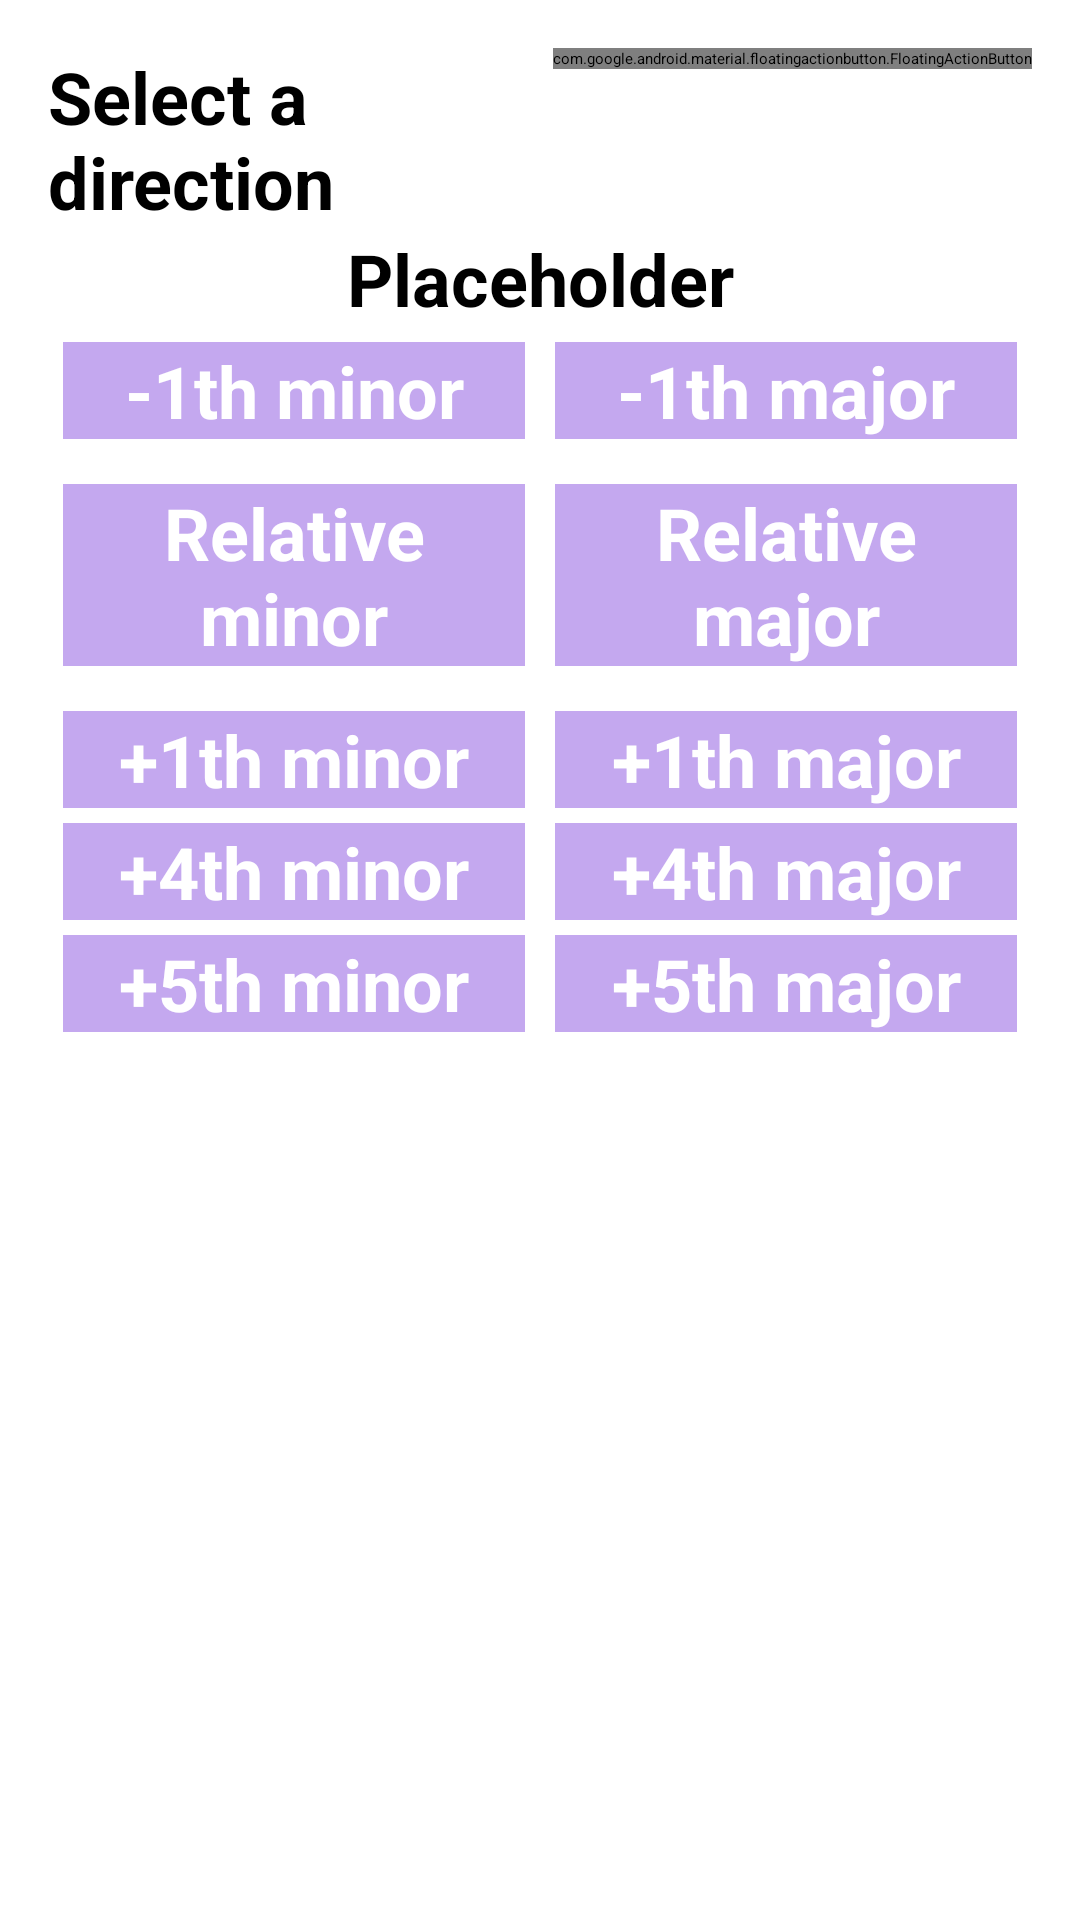

The Android layout XML behind this screen, and the referenced resources:
<!-- AndroidManifest.xml: application theme Theme.App.Starting -->
<!-- res/layout/tunesuggestions_dialog.xml -->
<?xml version="1.0" encoding="utf-8"?>
<androidx.constraintlayout.widget.ConstraintLayout xmlns:android="http://schemas.android.com/apk/res/android"
    xmlns:app="http://schemas.android.com/apk/res-auto"
    android:layout_width="match_parent"
    android:layout_height="match_parent"
    android:background="@android:color/white"
    android:padding="16dp">

    <TextView
        android:id="@+id/tunesuggestions_dialog_title_textview"
        android:layout_width="0dp"
        android:layout_height="wrap_content"
        android:text="@string/select_a_direction"
        android:textSize="24sp"
        android:textStyle="bold"
        app:layout_constraintLeft_toLeftOf="parent"
        app:layout_constraintRight_toLeftOf="@+id/tunesuggestions_dialog_back_floatingActionButton"
        app:layout_constraintTop_toTopOf="parent" />

    <com.google.android.material.floatingactionbutton.FloatingActionButton
        android:id="@+id/tunesuggestions_dialog_back_floatingActionButton"
        android:layout_width="wrap_content"
        android:layout_height="wrap_content"
        android:clickable="true"
        android:contentDescription="@string/back"
        app:layout_constraintRight_toRightOf="parent"
        app:layout_constraintTop_toTopOf="parent"
        app:srcCompat="@drawable/ic_clear" />

    <androidx.constraintlayout.widget.Guideline
        android:id="@+id/tunesuggestions_dialog_guideline"
        android:layout_width="wrap_content"
        android:layout_height="wrap_content"
        android:orientation="vertical"
        app:layout_constraintGuide_percent="0.5" />

    <androidx.constraintlayout.widget.Barrier
        android:id="@+id/tunesuggestions_dialog_barrier1"
        android:layout_width="wrap_content"
        android:layout_height="wrap_content"
        app:barrierDirection="bottom"
        app:constraint_referenced_ids="tunesuggestions_dialog_title_textview,tunesuggestions_dialog_back_floatingActionButton" />

    <TextView
        android:id="@+id/tunesuggestions_dialog_currentkey_textview"
        android:layout_width="match_parent"
        android:layout_height="wrap_content"
        android:text="@string/placeholder"
        android:textAlignment="center"
        android:textSize="24sp"
        android:textStyle="bold"
        app:layout_constraintLeft_toLeftOf="parent"
        app:layout_constraintRight_toRightOf="parent"
        app:layout_constraintTop_toBottomOf="@+id/tunesuggestions_dialog_barrier1" />

    <TextView
        android:id="@+id/tunesuggestions_dialog_minustoneminor_textview"
        android:layout_width="0dp"
        android:layout_height="wrap_content"
        android:layout_margin="5sp"
        android:background="@color/purple"
        android:text="-1th minor"
        android:textAlignment="center"
        android:textColor="@color/white"
        android:textSize="24sp"
        android:textStyle="bold"
        app:layout_constraintLeft_toLeftOf="parent"
        app:layout_constraintRight_toLeftOf="@+id/tunesuggestions_dialog_guideline"
        app:layout_constraintTop_toBottomOf="@+id/tunesuggestions_dialog_currentkey_textview" />

    <TextView
        android:id="@+id/tunesuggestions_dialog_minustonemajor_textview"
        android:layout_width="0dp"
        android:layout_height="wrap_content"
        android:layout_margin="5sp"
        android:background="@color/purple"
        android:text="-1th major"
        android:textAlignment="center"
        android:textColor="@color/white"
        android:textSize="24sp"
        android:textStyle="bold"
        app:layout_constraintLeft_toRightOf="@+id/tunesuggestions_dialog_guideline"
        app:layout_constraintRight_toRightOf="parent"
        app:layout_constraintTop_toBottomOf="@+id/tunesuggestions_dialog_currentkey_textview" />

    <androidx.constraintlayout.widget.Barrier
        android:id="@+id/tunesuggestions_dialog_barrier2"
        android:layout_width="wrap_content"
        android:layout_height="wrap_content"
        app:barrierDirection="bottom"
        app:constraint_referenced_ids="tunesuggestions_dialog_minustoneminor_textview,tunesuggestions_dialog_minustonemajor_textview" />

    <TextView
        android:id="@+id/tunesuggestions_dialog_relativeminor_textview"
        android:layout_width="0dp"
        android:layout_height="wrap_content"
        android:layout_marginTop="15sp"
        android:layout_marginHorizontal="5sp"
        android:background="@color/purple"
        android:text="Relative minor"
        android:textAlignment="center"
        android:textColor="@color/white"
        android:textSize="24sp"
        android:textStyle="bold"
        app:layout_constraintLeft_toLeftOf="parent"
        app:layout_constraintRight_toLeftOf="@+id/tunesuggestions_dialog_guideline"
        app:layout_constraintTop_toBottomOf="@+id/tunesuggestions_dialog_barrier2" />

    <TextView
        android:id="@+id/tunesuggestions_dialog_relativemajor_textview"
        android:layout_width="0dp"
        android:layout_height="wrap_content"
        android:layout_marginTop="15sp"
        android:layout_marginHorizontal="5sp"
        android:background="@color/purple"
        android:text="Relative major"
        android:textAlignment="center"
        android:textColor="@color/white"
        android:textSize="24sp"
        android:textStyle="bold"
        app:layout_constraintLeft_toRightOf="@+id/tunesuggestions_dialog_guideline"
        app:layout_constraintRight_toRightOf="parent"
        app:layout_constraintTop_toBottomOf="@+id/tunesuggestions_dialog_barrier2" />

    <androidx.constraintlayout.widget.Barrier
        android:id="@+id/tunesuggestions_dialog_barrier3"
        android:layout_width="wrap_content"
        android:layout_height="wrap_content"
        app:barrierDirection="bottom"
        app:constraint_referenced_ids="tunesuggestions_dialog_relativeminor_textview,tunesuggestions_dialog_relativemajor_textview" />

    <TextView
        android:id="@+id/tunesuggestions_dialog_plustoneminor_textview"
        android:layout_width="0dp"
        android:layout_height="wrap_content"
        android:layout_marginTop="15sp"
        android:layout_marginHorizontal="5sp"
        android:background="@color/purple"
        android:text="+1th minor"
        android:textAlignment="center"
        android:textColor="@color/white"
        android:textSize="24sp"
        android:textStyle="bold"
        app:layout_constraintLeft_toLeftOf="parent"
        app:layout_constraintRight_toLeftOf="@+id/tunesuggestions_dialog_guideline"
        app:layout_constraintTop_toBottomOf="@+id/tunesuggestions_dialog_barrier3" />

    <TextView
        android:id="@+id/tunesuggestions_dialog_plustonemajor_textview"
        android:layout_width="0dp"
        android:layout_height="wrap_content"
        android:layout_marginTop="15sp"
        android:layout_marginHorizontal="5sp"
        android:background="@color/purple"
        android:text="+1th major"
        android:textAlignment="center"
        android:textColor="@color/white"
        android:textSize="24sp"
        android:textStyle="bold"
        app:layout_constraintLeft_toRightOf="@+id/tunesuggestions_dialog_guideline"
        app:layout_constraintRight_toRightOf="parent"
        app:layout_constraintTop_toBottomOf="@+id/tunesuggestions_dialog_barrier3" />

    <androidx.constraintlayout.widget.Barrier
        android:id="@+id/tunesuggestions_dialog_barrier4"
        android:layout_width="wrap_content"
        android:layout_height="wrap_content"
        app:barrierDirection="bottom"
        app:constraint_referenced_ids="tunesuggestions_dialog_plustoneminor_textview,tunesuggestions_dialog_plustonemajor_textview" />

    <TextView
        android:id="@+id/tunesuggestions_dialog_plusfourthminor_textview"
        android:layout_width="0dp"
        android:layout_height="wrap_content"
        android:layout_margin="5sp"
        android:background="@color/purple"
        android:text="+4th minor"
        android:textAlignment="center"
        android:textColor="@color/white"
        android:textSize="24sp"
        android:textStyle="bold"
        app:layout_constraintLeft_toLeftOf="parent"
        app:layout_constraintRight_toLeftOf="@+id/tunesuggestions_dialog_guideline"
        app:layout_constraintTop_toBottomOf="@+id/tunesuggestions_dialog_barrier4" />

    <TextView
        android:id="@+id/tunesuggestions_dialog_plusfourthmajor_textview"
        android:layout_width="0dp"
        android:layout_height="wrap_content"
        android:layout_margin="5sp"
        android:background="@color/purple"
        android:text="+4th major"
        android:textAlignment="center"
        android:textColor="@color/white"
        android:textSize="24sp"
        android:textStyle="bold"
        app:layout_constraintLeft_toRightOf="@+id/tunesuggestions_dialog_guideline"
        app:layout_constraintRight_toRightOf="parent"
        app:layout_constraintTop_toBottomOf="@+id/tunesuggestions_dialog_barrier4" />

    <androidx.constraintlayout.widget.Barrier
        android:id="@+id/tunesuggestions_dialog_barrier5"
        android:layout_width="wrap_content"
        android:layout_height="wrap_content"
        app:barrierDirection="bottom"
        app:constraint_referenced_ids="tunesuggestions_dialog_plusfourthminor_textview,tunesuggestions_dialog_plusfourthmajor_textview" />

    <TextView
        android:id="@+id/tunesuggestions_dialog_plusfifthminor_textview"
        android:layout_width="0dp"
        android:layout_height="wrap_content"
        android:layout_margin="5sp"
        android:background="@color/purple"
        android:text="+5th minor"
        android:textAlignment="center"
        android:textColor="@color/white"
        android:textSize="24sp"
        android:textStyle="bold"
        app:layout_constraintLeft_toLeftOf="parent"
        app:layout_constraintRight_toLeftOf="@+id/tunesuggestions_dialog_guideline"
        app:layout_constraintTop_toBottomOf="@+id/tunesuggestions_dialog_barrier5" />

    <TextView
        android:id="@+id/tunesuggestions_dialog_plusfifthmajor_textview"
        android:layout_width="0dp"
        android:layout_height="wrap_content"
        android:layout_margin="5sp"
        android:background="@color/purple"
        android:text="+5th major"
        android:textAlignment="center"
        android:textColor="@color/white"
        android:textSize="24sp"
        android:textStyle="bold"
        app:layout_constraintLeft_toRightOf="@+id/tunesuggestions_dialog_guideline"
        app:layout_constraintRight_toRightOf="parent"
        app:layout_constraintTop_toBottomOf="@+id/tunesuggestions_dialog_barrier5" />

</androidx.constraintlayout.widget.ConstraintLayout>
<!-- resources referenced by this layout -->
<resources>
  <color name="purple">#C4A8EF</color>
  <color name="white">#FFFFFFFF</color>
  <string name="back">Back</string>
  <string name="placeholder">Placeholder</string>
  <string name="select_a_direction">Select a direction</string>
  <style name="Theme.App.Starting" parent="Theme.SplashScreen">
          <item name="windowSplashScreenAnimatedIcon">@drawable/ic_splash_screen</item>
          <item name="postSplashScreenTheme">@style/Theme.FolkSets</item>
      </style>
  <!-- drawable ic_splash_screen: vector/xml drawable (drawable, 91482 chars, omitted) -->
  <style name="Theme.FolkSets" parent="Base.Theme.FolkSets" />
  <style name="Base.Theme.FolkSets" parent="Theme.Material3.DayNight.NoActionBar">
          
          
      </style>
</resources>
